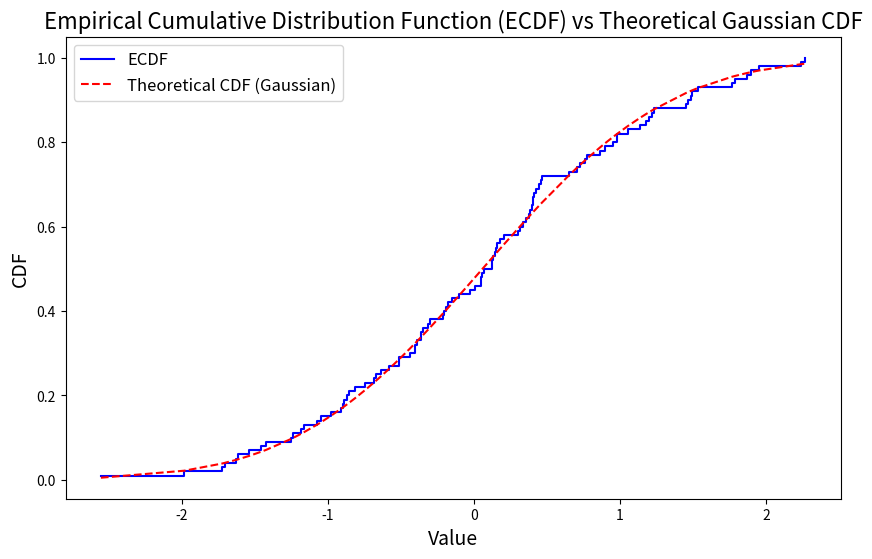

Source code (Python):
import numpy as np
import matplotlib.pyplot as plt
from scipy.stats import norm

# Generate sample data
np.random.seed(0)
data = np.random.normal(loc=0, scale=1, size=100)

# Sort the data
sorted_data = np.sort(data)

# Calculate ECDF values
y = np.arange(1, len(sorted_data) + 1) / len(sorted_data)

# Calculate theoretical CDF values
mean, std = np.mean(data), np.std(data)
theoretical_cdf = norm.cdf(sorted_data, loc=mean, scale=std)

# Plot ECDF and theoretical CDF
plt.figure(figsize=(10, 6))
plt.step(sorted_data, y, where='post', label='ECDF', color='blue')
plt.plot(sorted_data, theoretical_cdf, label='Theoretical CDF (Gaussian)', color='red', linestyle='--')
plt.xlabel('Value', fontsize=14)
plt.ylabel('CDF', fontsize=14)
plt.title('Empirical Cumulative Distribution Function (ECDF) vs Theoretical Gaussian CDF', fontsize=16)
plt.legend(fontsize=12)
plt.show()